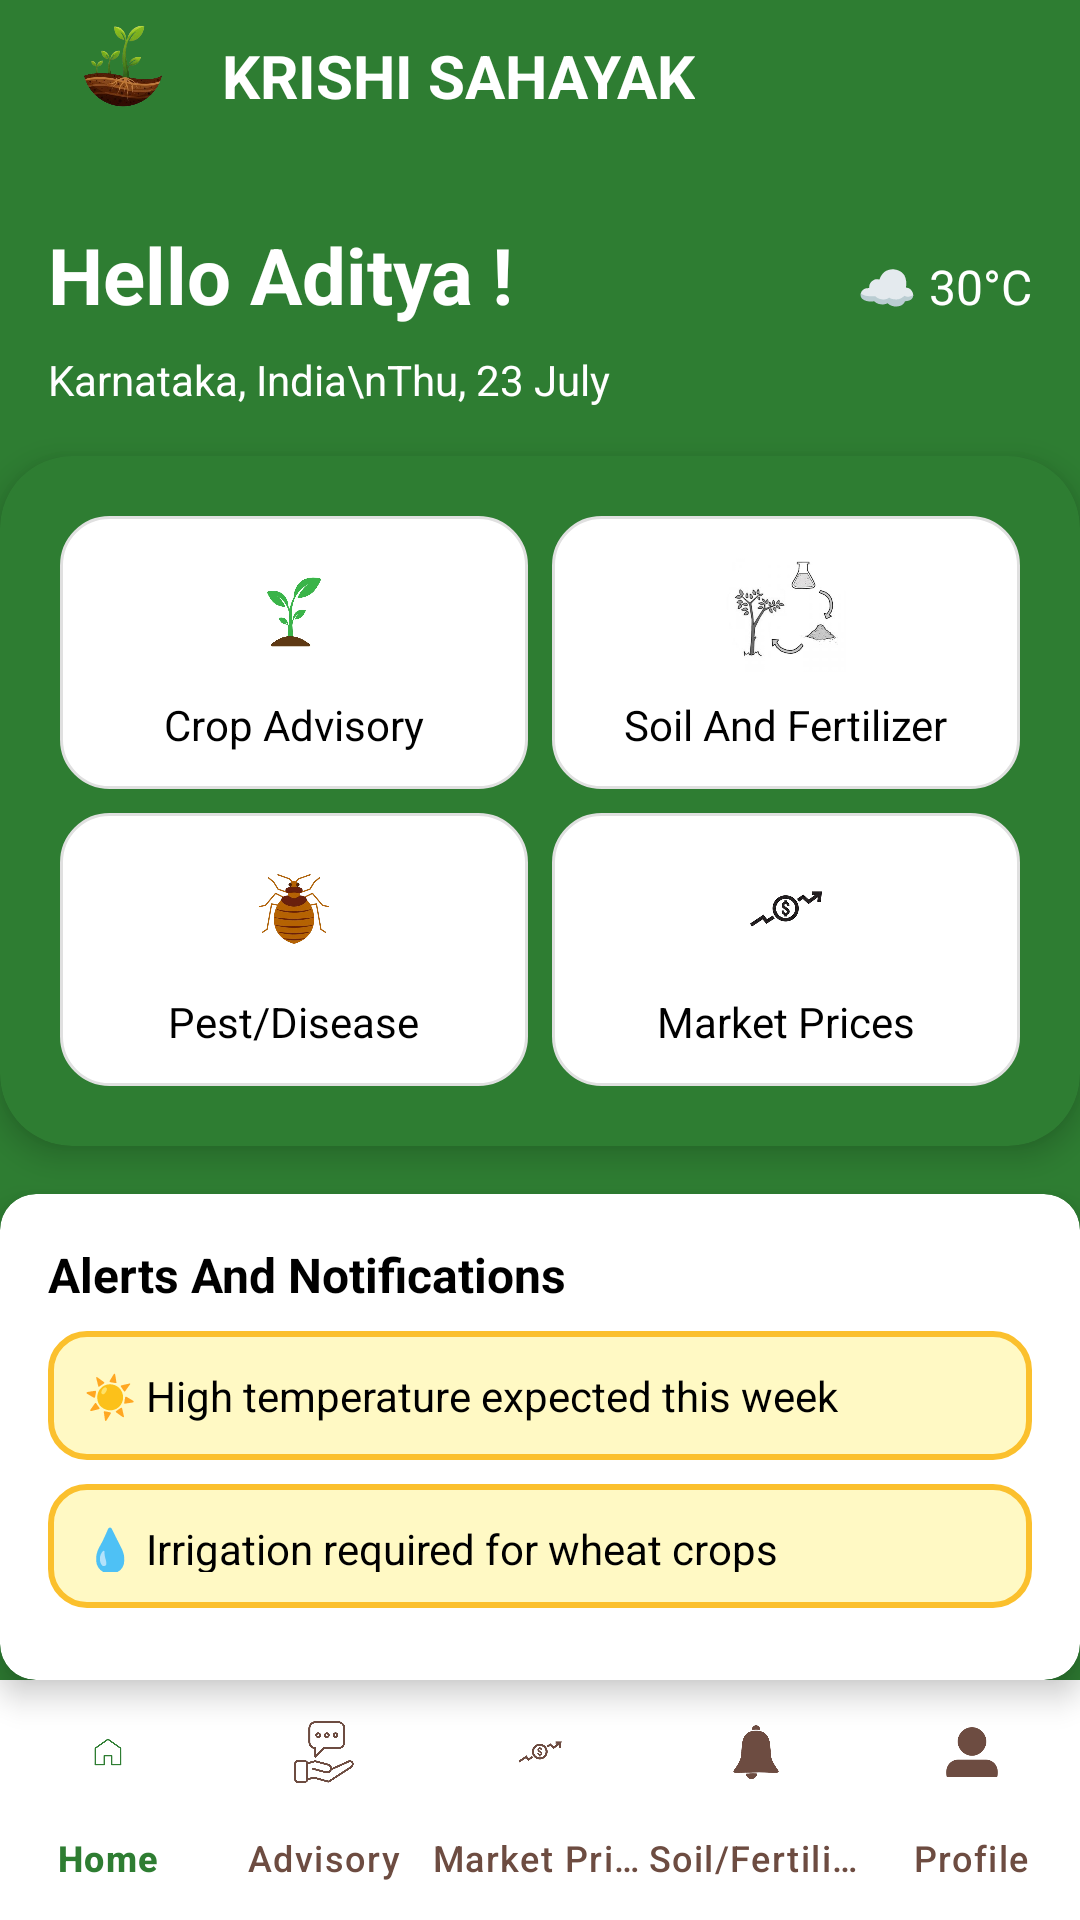

Android layout source for this screen:
<!-- AndroidManifest.xml: application theme Theme.SIHApp -->
<!-- res/layout/activity_main.xml -->
<?xml version="1.0" encoding="utf-8"?>
<androidx.constraintlayout.widget.ConstraintLayout xmlns:android="http://schemas.android.com/apk/res/android"
    xmlns:app="http://schemas.android.com/apk/res-auto"
    xmlns:tools="http://schemas.android.com/tools"
    android:id="@+id/main"
    android:layout_width="match_parent"
    android:layout_height="match_parent"
    android:background="#2E7D32"
    tools:context=".MainActivity">

    

    <ImageView
        android:id="@+id/imageView2"
        android:layout_width="50dp"
        android:layout_height="50dp"
        android:layout_marginStart="16dp"
        app:layout_constraintStart_toStartOf="parent"
        app:layout_constraintTop_toTopOf="parent"
        app:srcCompat="@drawable/krishi_images" />

    <TextView
        android:id="@+id/textView"
        android:layout_width="wrap_content"
        android:layout_height="wrap_content"
        android:text="KRISHI SAHAYAK"
        android:textColor="@color/white"
        android:textSize="20sp"
        android:textStyle="bold"
        app:layout_constraintStart_toEndOf="@id/imageView2"
        app:layout_constraintTop_toTopOf="@id/imageView2"
        app:layout_constraintBottom_toBottomOf="@id/imageView2"
        android:layout_marginStart="8dp"/>

    
    <TextView
        android:id="@+id/tvGreeting"
        android:layout_width="wrap_content"
        android:layout_height="wrap_content"
        android:text="Hello Aditya !"
        android:textColor="@android:color/white"
        android:textSize="26sp"
        android:textStyle="bold"
        app:layout_constraintStart_toStartOf="@id/imageView2"
        app:layout_constraintTop_toBottomOf="@id/imageView2"
        android:layout_marginTop="24dp"/>

    
    <TextView
        android:id="@+id/tvLocation"
        android:layout_width="wrap_content"
        android:layout_height="wrap_content"
        android:text="Karnataka, India\nThu, 23 July"
        android:textColor="@android:color/white"
        android:textSize="14sp"
        app:layout_constraintStart_toStartOf="@id/tvGreeting"
        app:layout_constraintTop_toBottomOf="@id/tvGreeting"
        android:layout_marginTop="8dp"/>

    
    <TextView
        android:id="@+id/tvWeather"
        android:layout_width="wrap_content"
        android:layout_height="wrap_content"
        android:text="☁ 30°C"
        android:textColor="@android:color/white"
        android:textSize="16sp"
        app:layout_constraintBaseline_toBaselineOf="@id/tvGreeting"
        app:layout_constraintEnd_toEndOf="parent"
        android:layout_marginEnd="16dp"/>

    
    <androidx.cardview.widget.CardView
        android:id="@+id/cardFeatures"
        android:layout_width="0dp"
        android:layout_height="wrap_content"
        android:layout_marginTop="16dp"
        app:cardCornerRadius="24dp"
        app:cardElevation="6dp"
        android:backgroundTint="@color/primary_green"
        app:layout_constraintTop_toBottomOf="@+id/tvLocation"
        app:layout_constraintStart_toStartOf="parent"
        app:layout_constraintEnd_toEndOf="parent">

        
        <LinearLayout
            android:layout_width="match_parent"
            android:layout_height="wrap_content"
            android:orientation="vertical"
            android:padding="16dp">

            <GridLayout
                android:layout_width="match_parent"
                android:layout_height="wrap_content"
                android:alignmentMode="alignMargins"
                android:columnCount="2"
                android:rowCount="2"
                android:useDefaultMargins="true">

                
                <LinearLayout
                    android:layout_width="0dp"
                    android:layout_height="wrap_content"
                    android:layout_columnWeight="1"
                    android:background="@drawable/feature_card_bg"
                    android:gravity="center"
                    android:orientation="vertical"
                    android:padding="12dp">

                    <ImageView
                        android:layout_width="40dp"
                        android:layout_height="40dp"
                        android:src="@drawable/ic_crop" />

                    <TextView
                        android:layout_width="wrap_content"
                        android:layout_height="wrap_content"
                        android:layout_marginTop="8dp"
                        android:text="Crop Advisory"
                        android:textColor="@android:color/black"
                        android:textSize="14sp" />
                </LinearLayout>

                
                <LinearLayout
                    android:layout_width="0dp"
                    android:layout_height="wrap_content"
                    android:layout_columnWeight="1"
                    android:background="@drawable/feature_card_bg"
                    android:gravity="center"
                    android:orientation="vertical"
                    android:padding="12dp">

                    <ImageView
                        android:layout_width="40dp"
                        android:layout_height="40dp"
                        android:src="@drawable/ic_fertillizer" />

                    <TextView
                        android:layout_width="wrap_content"
                        android:layout_height="wrap_content"
                        android:layout_marginTop="8dp"
                        android:text="Soil And Fertilizer"
                        android:textColor="@android:color/black"
                        android:textSize="14sp" />
                </LinearLayout>

                
                <LinearLayout
                    android:layout_width="0dp"
                    android:layout_height="wrap_content"
                    android:layout_columnWeight="1"
                    android:background="@drawable/feature_card_bg"
                    android:gravity="center"
                    android:orientation="vertical"
                    android:padding="12dp">

                    <ImageView
                        android:layout_width="40dp"
                        android:layout_height="40dp"
                        android:src="@drawable/ic_pest" />

                    <TextView
                        android:layout_width="wrap_content"
                        android:layout_height="wrap_content"
                        android:layout_marginTop="8dp"
                        android:text="Pest/Disease"
                        android:textColor="@android:color/black"
                        android:textSize="14sp" />
                </LinearLayout>

                
                <LinearLayout
                    android:layout_width="0dp"
                    android:layout_height="wrap_content"
                    android:layout_columnWeight="1"
                    android:background="@drawable/feature_card_bg"
                    android:gravity="center"
                    android:orientation="vertical"
                    android:padding="12dp">

                    <ImageView
                        android:layout_width="40dp"
                        android:layout_height="40dp"
                        android:src="@drawable/ic_market" />

                    <TextView
                        android:layout_width="wrap_content"
                        android:layout_height="wrap_content"
                        android:layout_marginTop="8dp"
                        android:text="Market Prices"
                        android:textColor="@android:color/black"
                        android:textSize="14sp" />
                </LinearLayout>
            </GridLayout>
        </LinearLayout>
    </androidx.cardview.widget.CardView>

    
    <androidx.cardview.widget.CardView
        android:id="@+id/cardAlerts"
        android:layout_width="0dp"
        android:layout_height="0dp"
        android:layout_marginTop="16dp"
        android:background="@drawable/card_viewdesign"
        android:backgroundTint="@android:color/white"
        app:cardCornerRadius="12dp"
        app:cardElevation="6dp"
        app:layout_constraintBottom_toTopOf="@+id/bottomNavigationView"
        app:layout_constraintEnd_toEndOf="parent"
        app:layout_constraintStart_toStartOf="parent"
        app:layout_constraintTop_toBottomOf="@+id/cardFeatures">

        <LinearLayout
            android:layout_width="match_parent"
            android:layout_height="wrap_content"
            android:orientation="vertical"
            android:padding="16dp">

            <TextView
                android:layout_width="wrap_content"
                android:layout_height="wrap_content"
                android:layout_marginBottom="8dp"
                android:text="Alerts And Notifications"
                android:textColor="@android:color/black"
                android:textSize="16sp"
                android:textStyle="bold" />

            <TextView
                android:layout_width="match_parent"
                android:layout_height="wrap_content"
                android:layout_marginBottom="8dp"
                android:background="@drawable/alert_bg"
                android:padding="12dp"
                android:text="☀ High temperature expected this week"
                android:textColor="@android:color/black"
                android:textSize="14sp" />

            <TextView
                android:layout_width="match_parent"
                android:layout_height="wrap_content"
                android:layout_marginBottom="8dp"
                android:background="@drawable/alert_bg"
                android:padding="12dp"
                android:text="💧 Irrigation required for wheat crops"
                android:textColor="@android:color/black"
                android:textSize="14sp" />

            <TextView
                android:layout_width="match_parent"
                android:layout_height="wrap_content"
                android:layout_marginBottom="8dp"
                android:background="@drawable/alert_bg"
                android:padding="12dp"
                android:text="🌾 Fertilizer shortage reported in local market"
                android:textColor="@android:color/black"
                android:textSize="14sp" />

            <TextView
                android:layout_width="match_parent"
                android:layout_height="wrap_content"
                android:background="@drawable/alert_bg"
                android:padding="12dp"
                android:text="🐞 Pest outbreak in nearby village"
                android:textColor="@android:color/black"
                android:textSize="14sp" />
        </LinearLayout>
    </androidx.cardview.widget.CardView>

    
    <com.google.android.material.bottomnavigation.BottomNavigationView
        android:id="@+id/bottomNavigationView"
        android:layout_width="0dp"
        android:layout_height="wrap_content"
        android:background="@android:color/white"
        app:itemIconTint="@color/nav_item_color"
        app:itemTextColor="@color/nav_item_color"
        app:labelVisibilityMode="labeled"
        app:layout_constraintBottom_toBottomOf="parent"
        app:layout_constraintEnd_toEndOf="parent"
        app:layout_constraintStart_toStartOf="parent"
        app:menu="@menu/bottom_nav_menu" />

</androidx.constraintlayout.widget.ConstraintLayout>
<!-- resources referenced by this layout -->
<resources>
  <color name="primary_green">#2E7D32</color>
  <color name="white">#FFFFFFFF</color>
  <!-- drawable alert_bg (drawable) -->
  <?xml version="1.0" encoding="utf-8"?>
  
  <shape xmlns:android="http://schemas.android.com/apk/res/android">
      
      <solid android:color="#FFF9C4"/> 
  
      
      <stroke
          android:width="2dp"
          android:color="#FBC02D"/> 
  
      
      <corners android:radius="12dp" />
  
      
      <padding
          android:left="8dp"
          android:top="8dp"
          android:right="8dp"
          android:bottom="8dp" />
  
  </shape>
  <!-- drawable card_viewdesign (drawable) -->
  <?xml version="1.0" encoding="utf-8"?>
  
  <shape xmlns:android="http://schemas.android.com/apk/res/android">
      <corners
          android:topLeftRadius="12dp"
          android:topRightRadius="12dp"
          />
  </shape>
  <!-- drawable feature_card_bg (drawable) -->
  <?xml version="1.0" encoding="utf-8"?>
  
  <shape xmlns:android="http://schemas.android.com/apk/res/android">
  
      <solid android:color="@color/white" />
  
      
      <corners android:radius="16dp" />
  
      
      <padding
          android:left="8dp"
          android:top="8dp"
          android:right="8dp"
          android:bottom="8dp" />
  
      
      <stroke
          android:width="1dp"
          android:color="@color/light_gray" />
  </shape>
  <!-- drawable ic_crop: webp bitmap (drawable, 8436 bytes) -->
  <!-- drawable ic_fertillizer: jpg bitmap (drawable, 9171 bytes) -->
  <!-- drawable ic_market: png bitmap (drawable, 23715 bytes) -->
  <!-- drawable ic_pest: png bitmap (drawable, 97619 bytes) -->
  <!-- drawable krishi_images: png bitmap (drawable, 86326 bytes) -->
  <style name="Theme.SIHApp" parent="Base.Theme.SIHApp" />
  <color name="light_gray">#E0E0E0</color>
  <style name="Base.Theme.SIHApp" parent="Theme.Material3.DayNight.NoActionBar">
          
          
      </style>
</resources>
